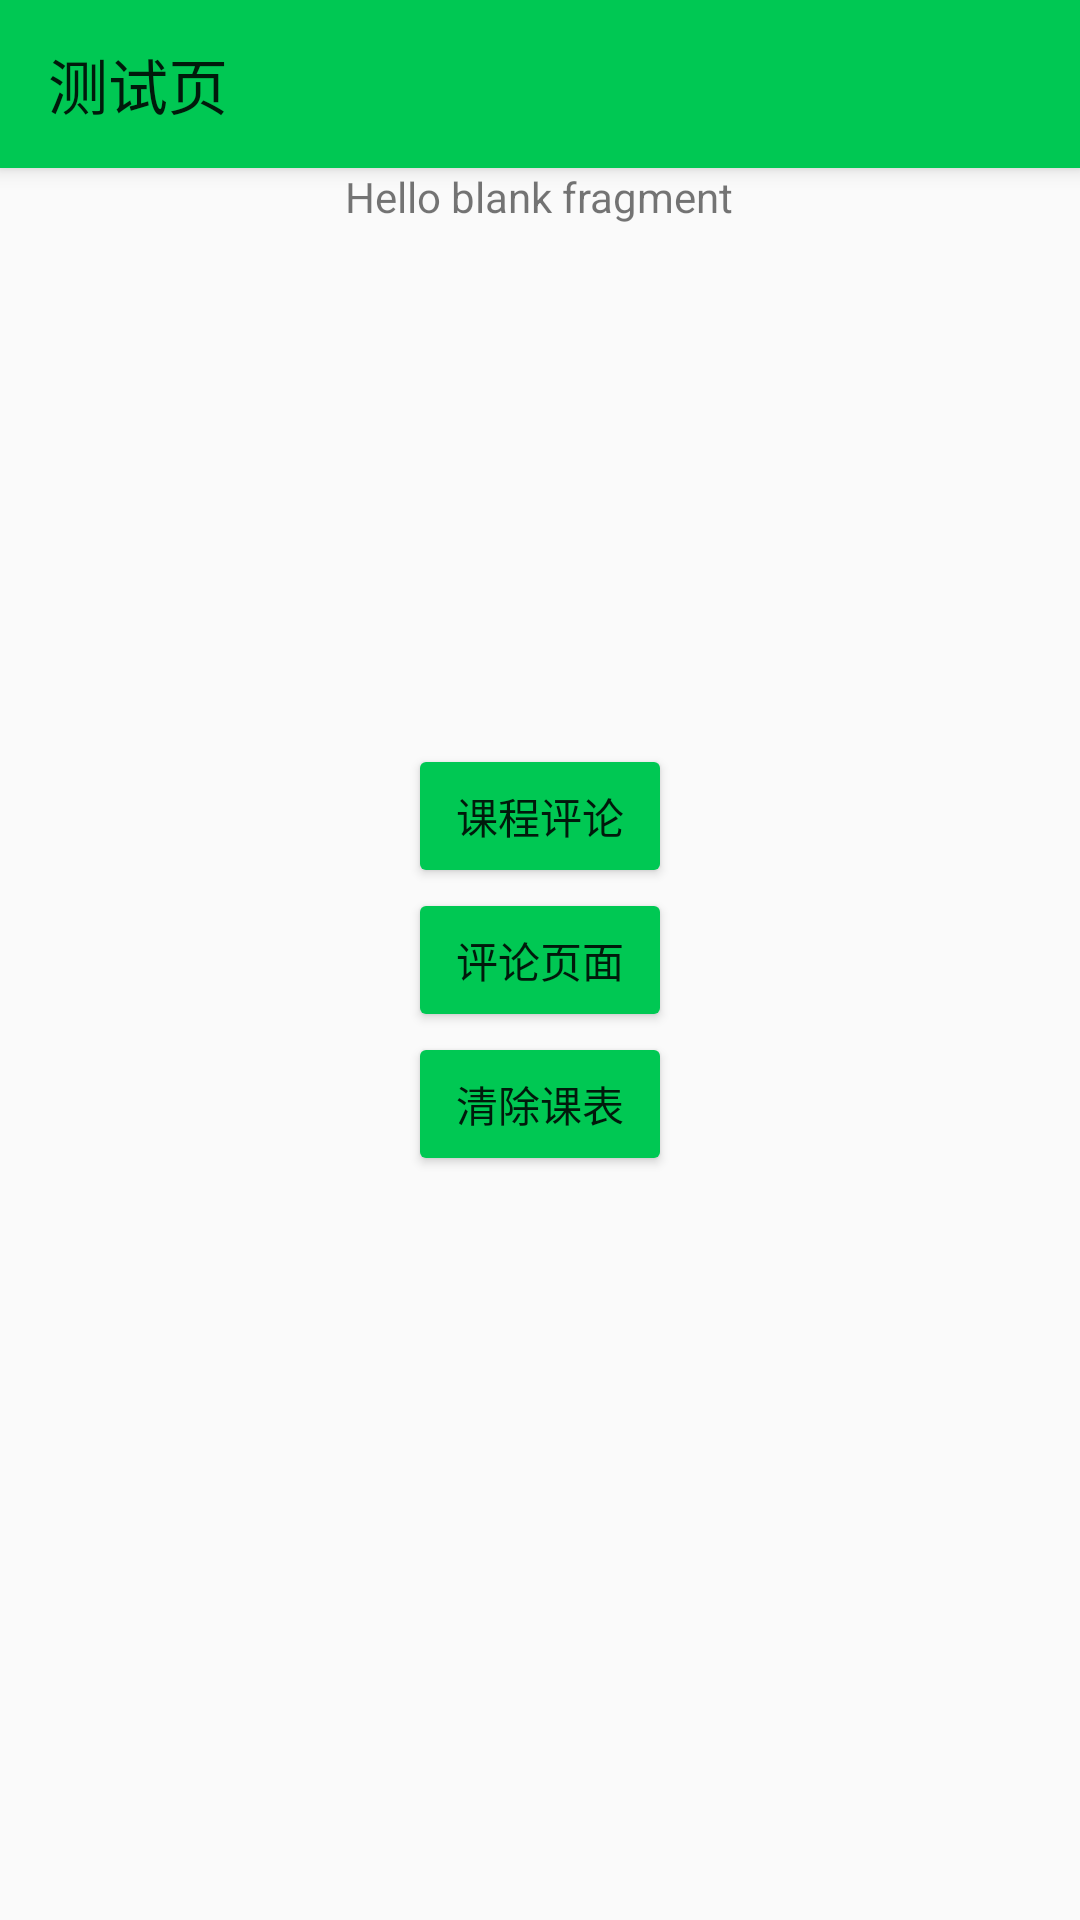

Layout XML and referenced resources for this Android screen:
<!-- AndroidManifest.xml: application theme AppTheme -->
<!-- res/layout/fragment_more.xml -->
<RelativeLayout xmlns:android="http://schemas.android.com/apk/res/android"
    xmlns:app="http://schemas.android.com/apk/res-auto"
    xmlns:tools="http://schemas.android.com/tools"
    android:layout_width="match_parent"
    android:layout_height="match_parent"
    tools:context="com.example.xpb.qingcongschool.main.MoreFragment">

    <android.support.v7.widget.Toolbar
        android:id="@+id/toolbar3"
        android:layout_width="match_parent"
        android:layout_height="wrap_content"
        android:background="?attr/colorPrimary"
        android:minHeight="?attr/actionBarSize"
        android:theme="?attr/actionBarTheme"
        android:elevation="4dp"
        app:title="测试页" />

    <TextView
        android:layout_width="wrap_content"
        android:layout_height="wrap_content"
        android:layout_below="@+id/toolbar3"
        android:layout_centerHorizontal="true"
        android:text="@string/hello_blank_fragment" />
    <Button
        android:id="@+id/bt_ActivityComment"
        android:layout_width="wrap_content"
        android:layout_height="wrap_content"
        android:layout_centerHorizontal="true"
        android:layout_centerVertical="true"
        android:text="评论页面" />

    <Button
        android:id="@+id/gotoRC"
        android:layout_width="wrap_content"
        android:layout_height="wrap_content"
        android:layout_above="@+id/bt_ActivityComment"
        android:layout_centerHorizontal="true"
        android:text="课程评论" />

    <Button
        android:id="@+id/button_clear_course"
        android:layout_width="wrap_content"
        android:layout_height="wrap_content"
        android:layout_below="@+id/bt_ActivityComment"
        android:layout_centerHorizontal="true"
        android:text="清除课表" />

</RelativeLayout>
<!-- resources referenced by this layout -->
<resources>
  <string name="hello_blank_fragment">Hello blank fragment</string>
  <style name="AppTheme" parent="Theme.AppCompat.Light.NoActionBar">
          
          <item name="colorPrimary">@color/primaryColor</item>
          <item name="colorPrimaryDark">@color/primaryDarkColor</item>
          <item name="colorAccent">@color/primaryColor</item>
          <item name="colorButtonNormal">@color/primaryColor</item>
          <item name="colorControlHighlight">@color/primaryDarkColor</item>
      </style>
  <color name="primaryColor">#00c853</color>
  <color name="primaryDarkColor">#009624</color>
</resources>
